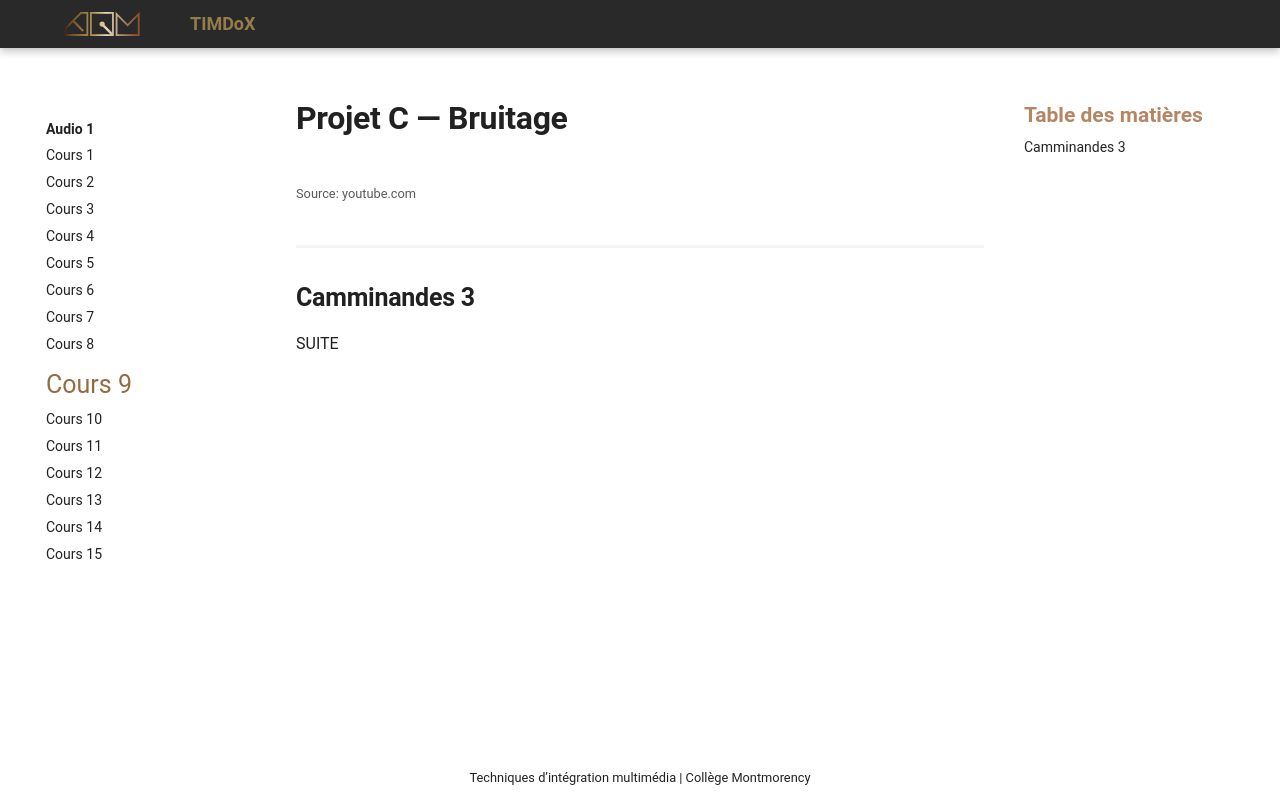

repository: Prof-Inter-Web/timdox · page: 582-131-audio1/cours09.html · generator: mkdocs

# Projet C — Bruitage

![](./assets/img/camminande3.jpg){data-zoom-image}<small>Source: youtube.com</small>

## Camminandes 3

SUITE
